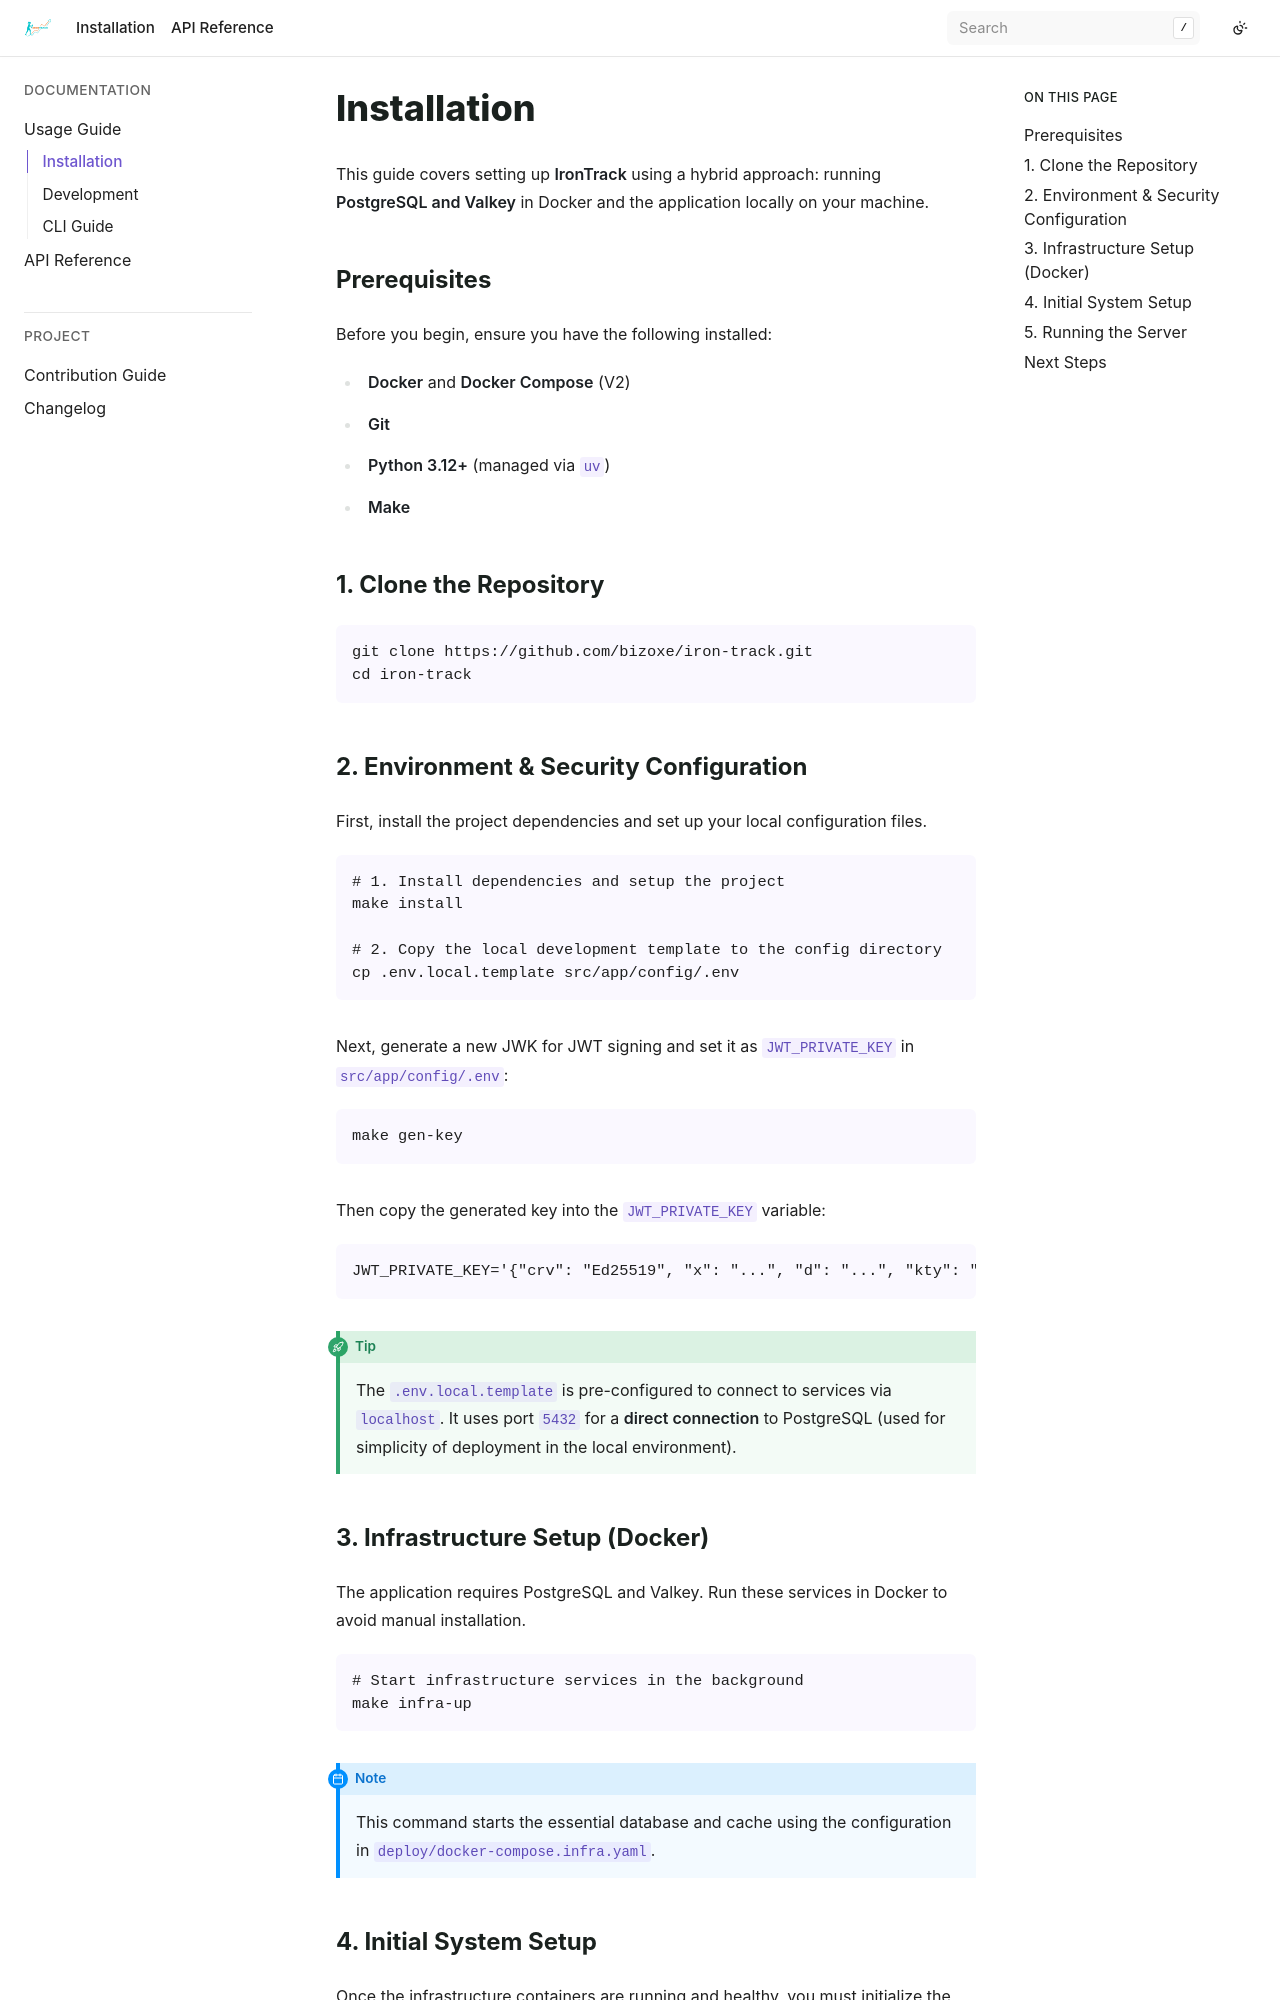

repository: bizoxe/iron-track · page: usage/installation.html · generator: sphinx

Installation
============

This guide covers setting up **IronTrack** using a hybrid approach: running **PostgreSQL and Valkey** in Docker and the application locally on your machine.

Prerequisites
-------------

Before you begin, ensure you have the following installed:

* **Docker** and **Docker Compose** (V2)
* **Git**
* **Python 3.12+** (managed via ``uv``)
* **Make**

1. Clone the Repository
-----------------------

.. code-block:: bash

    git clone https://github.com/bizoxe/iron-track.git
    cd iron-track

2. Environment & Security Configuration
---------------------------------------

First, install the project dependencies and set up your local configuration files.

.. code-block:: bash

    # 1. Install dependencies and setup the project
    make install

    # 2. Copy the local development template to the config directory
    cp .env.local.template src/app/config/.env

Next, generate a new JWK for JWT signing and set it as ``JWT_PRIVATE_KEY`` in ``src/app/config/.env``:

.. code-block:: bash

    make gen-key

Then copy the generated key into the ``JWT_PRIVATE_KEY`` variable:

.. code-block:: text

    JWT_PRIVATE_KEY='{"crv": "Ed25519", "x": "...", "d": "...", "kty": "OKP"}'

.. tip::
   The ``.env.local.template`` is pre-configured to connect to services via ``localhost``. It uses port ``5432`` for a **direct connection** to PostgreSQL (used for simplicity of deployment in the local environment).

3. Infrastructure Setup (Docker)
--------------------------------

The application requires PostgreSQL and Valkey. Run these services in Docker to avoid manual installation.

.. code-block:: bash

    # Start infrastructure services in the background
    make infra-up

.. note::
   This command starts the essential database and cache using the configuration in ``deploy/docker-compose.infra.yaml``.
